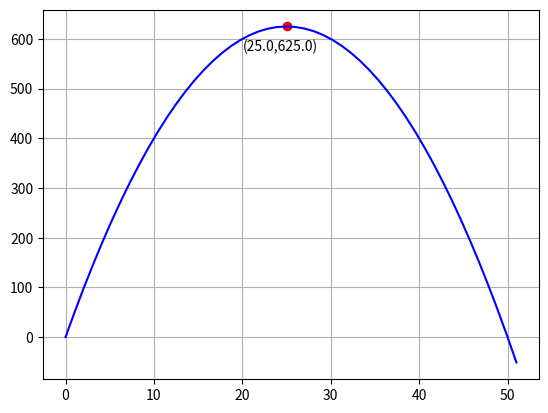

The matplotlib source for this figure:
# ch5_6.py
import matplotlib.pyplot as plt
import numpy as np

# 二次函数的系数
a = -1
b = 50

# 计算微分
x_max = 50 / 2

# 将x_max带入二次函数
y_max = -x_max**2 + 50*x_max 

plt.text(x_max-5, y_max-50, '('+str((x_max))+','+str(y_max)+')')         
plt.plot(x_max, y_max, '-o', color='r')                

# 绘制此函数图形
x = np.linspace(0, 51, 50)
y = a*x**2 + b*x
plt.plot(x, y, color='b')

plt.grid()
plt.show()














